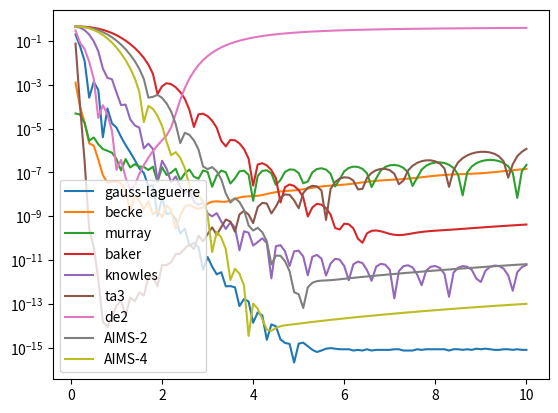

Reproduce this figure in Python.
import numpy as np
import matplotlib.pyplot as plt
from scipy.special import roots_laguerre, roots_chebyu, laguerre

import matplotlib.pyplot as plt


'''
    
    / inf
    |    x**2 * f(x) dx
    / 0


'''

def gauss_laguerre(f, n, R):
    theta, w = roots_laguerre(n)
    x = theta * R
    # w = theta[i]/( (n+1) * L_{n+1}(theta[i]) )**2
    #w = x**3 * np.exp(theta) / ((n+1) * laguerre(n+1)(theta))**2
    w = R**3 * theta**2 * np.exp(theta) * w
    return np.sum(w * f(x))


def becke(f, n, R):
    x, w = roots_chebyu(n)
    # standard Chebyshev-Gauss quadrature yields w = pi/(n+1) * (1-x**2)

    w = 2 * np.pi * R**3 / (n+1) * (1+x)**2.5 / (1-x)**3.5
    r = (1+x) / (1-x) * R
    return np.sum(w * f(r))


def murray(f, n, R):
    x = np.arange(1, n+1) / (n+1)
    w = 2*R**3 * x**5 / (1-x)**7 / (n+1)

    r = (x/(1-x))**2 * R
    return np.sum(w * f(r))


def baker(f, n, R):
    i = np.arange(1, n+1)
    r = R * np.log(1-(i/(n+1))**2) / np.log(1-(n/(n+1))**2)
    w = -2 * i * R * r**2 / np.log(1-(n/(n+1))**2) / ((n+1)**2-i**2)
    return np.sum(w * f(r))


def aims(f, n, R, mult):
    ngrid = (n+1) * mult - 1
    fac = R / np.log(1 - (n/(n+1))**2)
    i = np.arange(1, ngrid+1)
    r = fac * np.log(1-(i/(ngrid+1))**2)
    w = -2 * i * fac * r**2 / ((ngrid+1)**2-i**2)
    return np.sum(w * f(r))


def ta3(f, n, R, alpha):
    x = np.cos(np.arange(1, n+1) * np.pi / (n+1))
    w = np.pi / (n+1) * R**3 * (1+x)**(3*alpha) / np.log(2)**3 * (np.sqrt((1+x)/(1-x))*np.log((1-x)/2)**2 \
            -alpha * np.sqrt((1-x)/(1+x)) * np.log((1-x)/2)**3)
    r = -R * (1+x)**alpha / np.log(2) * np.log((1-x)/2)
    return np.sum(w * f(r))


def knowles(f, n, R):
    x = np.arange(1, n+1) / (n+1)
    w = 3 * x**2 * np.log(1-x**3)**2 / (1-x**3) / (n+1) * R**3
    r = -R * np.log(1-x**3)
    return np.sum(w * f(r))


def de2(f, n, R, alpha):
    h = R
    x = (np.arange(1, n+1) - n//2 )* h
    w = h * np.exp(3*alpha*x-3*np.exp(-x)) * (alpha + np.exp(-x))
    r = np.exp(alpha*x - np.exp(-x))
    return np.sum(w * f(r))


def g(x):
    return np.exp(-x**2)

val_ref = np.sqrt(np.pi)/4
val_lag = []
val_bec = []
val_mur = []
val_bak = []
val_kno = []
val_ta3 = []
val_de2 = []
val_aims_2 = []
val_aims_4 = []

Rs = np.linspace(0.1, 10, 100)
n = 30


for R in Rs:
    val_lag.append(gauss_laguerre(g, n, 1/R))
    val_bec.append(becke(g, n, R))
    val_mur.append(murray(g, n, R))
    val_bak.append(baker(g, n, R))
    val_kno.append(knowles(g, n, R))
    val_ta3.append(ta3(g, n, R, 0.6)) # alpha=0.6
    val_de2.append(de2(g, n, 0.1/R, 2.5)) # change the scaling parameter, not cutoff
    val_aims_2.append(aims(g, n, R, 2))
    val_aims_4.append(aims(g, n, R, 4))

plt.plot(Rs, np.abs(val_lag - val_ref), label='gauss-laguerre')
plt.plot(Rs, np.abs(val_bec - val_ref), label='becke')
plt.plot(Rs, np.abs(val_mur - val_ref), label='murray')
plt.plot(Rs, np.abs(val_bak - val_ref), label='baker')
plt.plot(Rs, np.abs(val_kno - val_ref), label='knowles')
plt.plot(Rs, np.abs(val_ta3 - val_ref), label='ta3')
plt.plot(Rs, np.abs(val_de2 - val_ref), label='de2')
plt.plot(Rs, np.abs(val_aims_2 - val_ref), label='AIMS-2')
plt.plot(Rs, np.abs(val_aims_4 - val_ref), label='AIMS-4')

plt.legend()
#plt.xscale('log')
plt.yscale('log')
plt.show()

exit(1)

R = 0.7

n = 50
theta, w = roots_laguerre(n)
# w = theta[i]/( (n+1) * L_{n+1}(theta[i]) )**2

x = theta * R
w = R**3 * theta**2 * np.exp(theta) * w

print(np.sum(w * g(x)))
print(0.25 * np.sqrt(np.pi))



exit(1)

def delley(r0, n, mult):

    ngrid = (1+n) * mult - 1
    r = np.zeros(ngrid)

    fac = r0 / np.log(1 - (n/(n+1))**2)
    for i in range(1, ngrid+1):
        r[i-1] = fac * np.log(1-(i/(ngrid+1))**2)

    return r



r0 = 5
n = 30

r = delley(r0, n, 1)
ngrid = len(r)
plt.plot(r, np.zeros(ngrid), '|')
plt.show()

